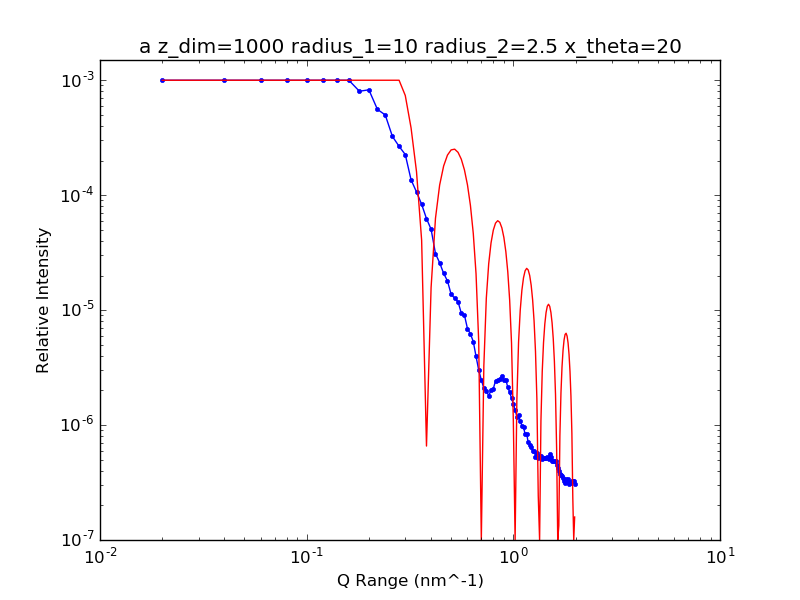

Source data for this figure (header and first rows):
2.000000000000000000e+07, 1.428132631822049553e-02
4.000000000000000000e+07, 7.236076195498554985e-03
6.000000000000000000e+07, 5.245480840644632312e-03
8.000000000000000000e+07, 2.796651885155660832e-03
1.000000000000000000e+08, 2.741836259063144734e-03
1.200000000000000000e+08, 1.820881217276874766e-03
1.400000000000000000e+08, 1.647368213103716280e-03
1.600000000000000000e+08, 1.245763091631586425e-03
1.800000000000000000e+08, 8.020464152879134851e-04
2.000000000000000000e+08, 8.255165896209916681e-04
2.200000000000000000e+08, 5.575737981488805475e-04
2.400000000000000000e+08, 4.989607506922089228e-04
2.600000000000000000e+08, 3.243601605083715048e-04
2.800000000000000000e+08, 2.661192848703296276e-04
3.000000000000000000e+08, 2.257409122010613949e-04
3.200000000000000000e+08, 1.360144169521156044e-04
3.400000000000000000e+08, 1.067324189513664718e-04
3.600000000000000000e+08, 8.327997433060015543e-05
3.800000000000000000e+08, 6.253657683967934729e-05
4.000000000000000000e+08, 5.052433324634634306e-05
4.200000000000000000e+08, 3.106500556853324595e-05
4.400000000000000000e+08, 2.580258303376685604e-05
4.600000000000000000e+08, 2.087880091751617907e-05
4.800000000000000000e+08, 1.796146071634293072e-05
5.000000000000000000e+08, 1.373769633800480082e-05
5.200000000000000000e+08, 1.268589880735287008e-05
5.400000000000000000e+08, 1.184327075029208465e-05
5.600000000000000000e+08, 9.411881903156584778e-06
5.800000000000000000e+08, 9.034284002406609102e-06
6.000000000000000000e+08, 6.897171087130182663e-06
6.200000000000000000e+08, 6.217858242147720999e-06
6.400000000000000000e+08, 5.330018107413449845e-06
6.600000000000000000e+08, 3.959141471940740318e-06
6.800000000000000000e+08, 3.006809410238607269e-06
7.000000000000000000e+08, 2.468517317471802632e-06
7.200000000000000000e+08, 2.091633489790276075e-06
7.400000000000000000e+08, 1.970703521223943228e-06
7.600000000000000000e+08, 1.802694963099274969e-06
7.800000000000000000e+08, 2.008340971521454206e-06
8.000000000000000000e+08, 2.071745296258504280e-06
8.200000000000000000e+08, 2.423518696044961164e-06
8.400000000000000000e+08, 2.474482441778406259e-06
8.600000000000000000e+08, 2.519711234336040924e-06
8.800000000000000000e+08, 2.679081972842244814e-06
9.000000000000000000e+08, 2.472859250105014147e-06
9.200000000000000000e+08, 2.488221430097007482e-06
9.400000000000000000e+08, 2.124556207212540914e-06
9.600000000000000000e+08, 1.928659811141997307e-06
9.800000000000000000e+08, 1.707677560922639842e-06
1.000000000000000000e+09, 1.533731361732885699e-06
1.020000000000000000e+09, 1.350633379119250480e-06
1.040000000000000000e+09, 1.186741487123527518e-06
1.060000000000000000e+09, 1.218945224065324907e-06
1.080000000000000000e+09, 1.086592978700701912e-06
1.100000000000000000e+09, 9.908020897038739623e-07
1.120000000000000000e+09, 9.587053480465588064e-07
1.140000000000000000e+09, 8.358977366929238327e-07
1.160000000000000000e+09, 8.413633956297886814e-07
1.180000000000000000e+09, 7.074608840964847692e-07
1.200000000000000000e+09, 6.689220944621257801e-07
1.220000000000000000e+09, 6.458880920567003152e-07
... 38 more rows
